4-way image classification set "prepared" from GitHub (rahat-codes/Multilevel-Classifier-CNN-Model); label vocabulary: apple, banana, mango, orange.

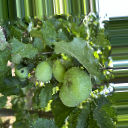
Label: apple

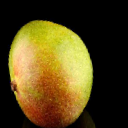
Label: mango

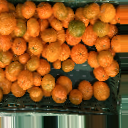
Label: orange

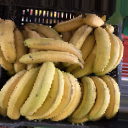
Label: banana

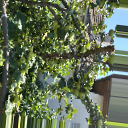
Label: apple

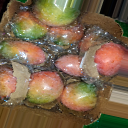
Label: mango
